2-way image classification set "real" from GitHub (Ashmit-S/ML_Projects); label vocabulary: helmet, no helmet.

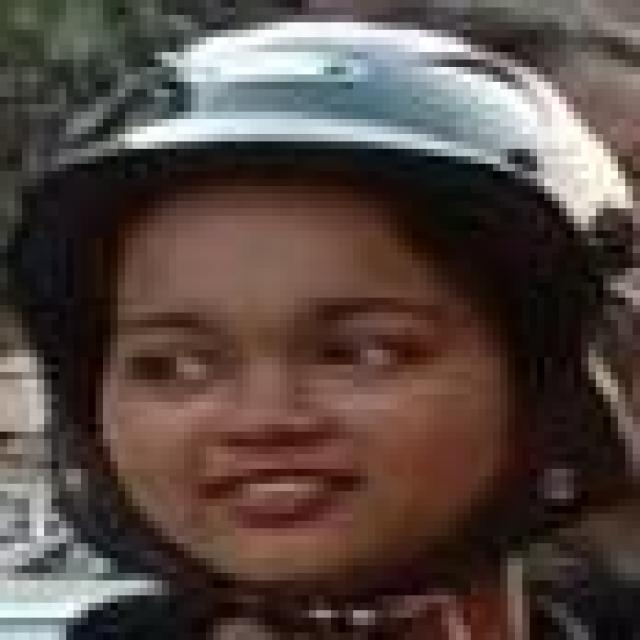
Label: helmet

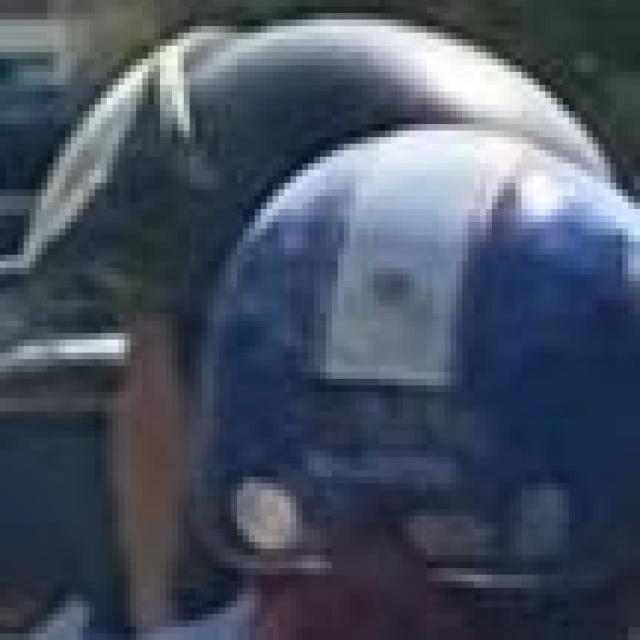
Label: helmet

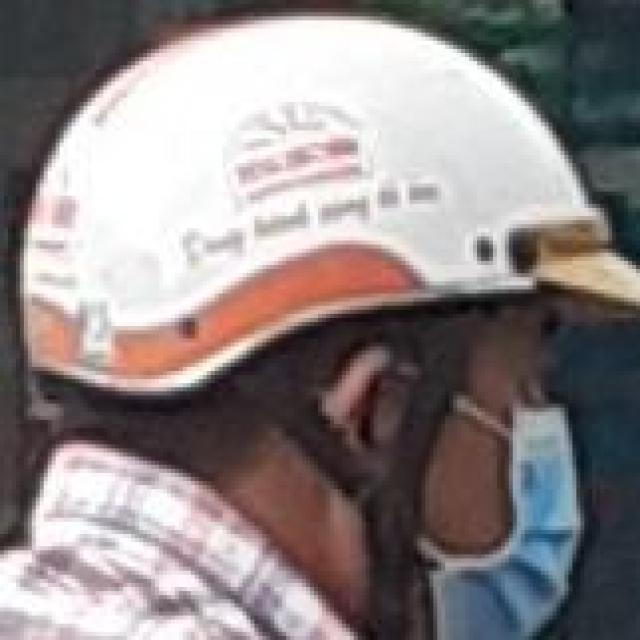
Label: helmet

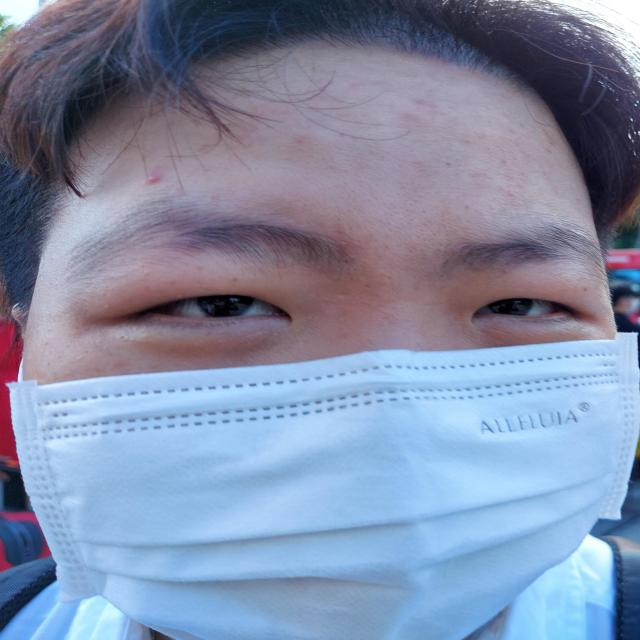
Label: no helmet

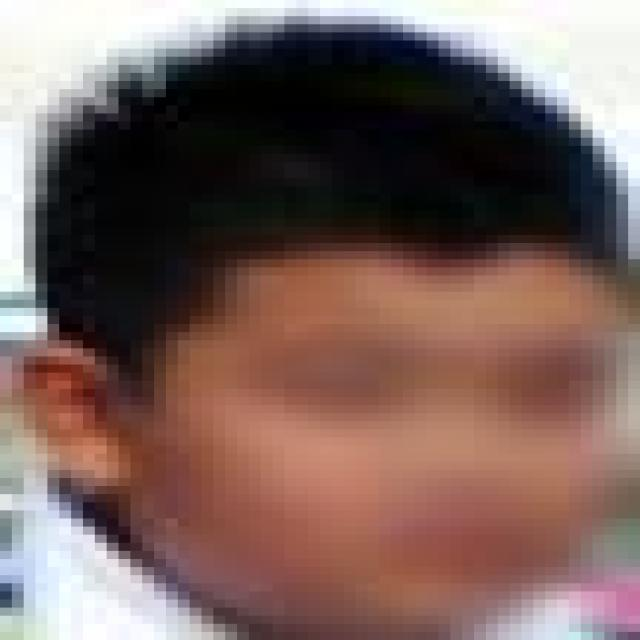
Label: no helmet

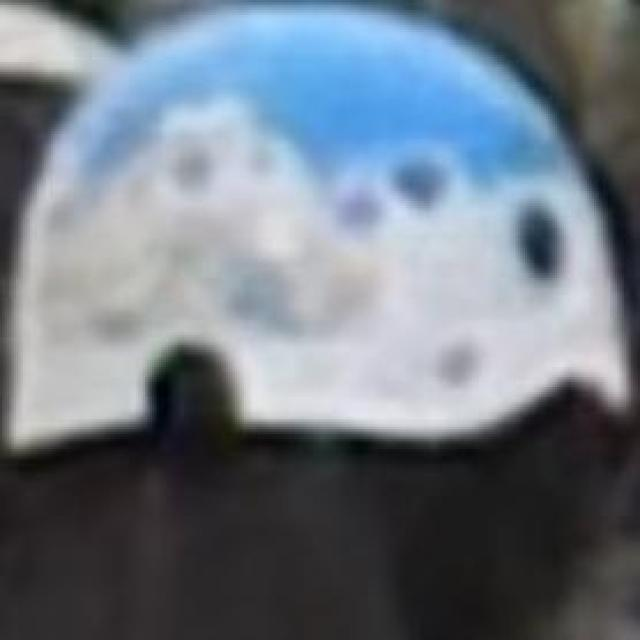
Label: helmet
